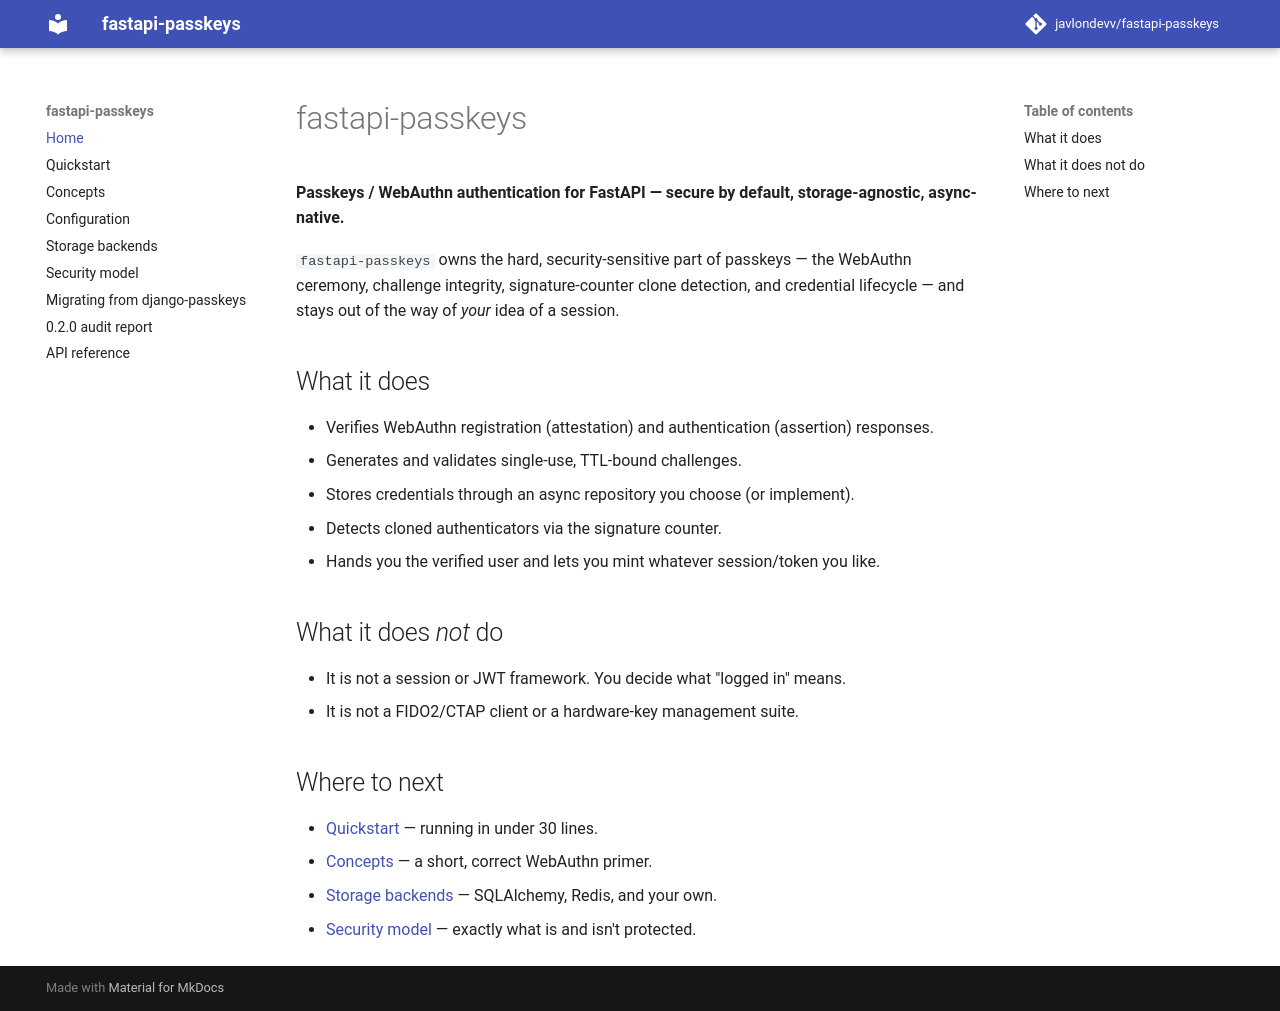

repository: javlondevv/fastapi-passkeys · page: index.html · generator: mkdocs

# fastapi-passkeys

**Passkeys / WebAuthn authentication for FastAPI — secure by default, storage-agnostic,
async-native.**

`fastapi-passkeys` owns the hard, security-sensitive part of passkeys — the WebAuthn
ceremony, challenge integrity, signature-counter clone detection, and credential lifecycle —
and stays out of the way of *your* idea of a session.

## What it does

- Verifies WebAuthn registration (attestation) and authentication (assertion) responses.
- Generates and validates single-use, TTL-bound challenges.
- Stores credentials through an async repository you choose (or implement).
- Detects cloned authenticators via the signature counter.
- Hands you the verified user and lets you mint whatever session/token you like.

## What it does *not* do

- It is not a session or JWT framework. You decide what "logged in" means.
- It is not a FIDO2/CTAP client or a hardware-key management suite.

## Where to next

- [Quickstart](quickstart.md) — running in under 30 lines.
- [Concepts](concepts.md) — a short, correct WebAuthn primer.
- [Storage backends](storage.md) — SQLAlchemy, Redis, and your own.
- [Security model](security.md) — exactly what is and isn't protected.
